Labelled photos from "dataset_uk_species", an image-classification folder in cameaci/Camera_Trap. The possible labels are: badger, otter.

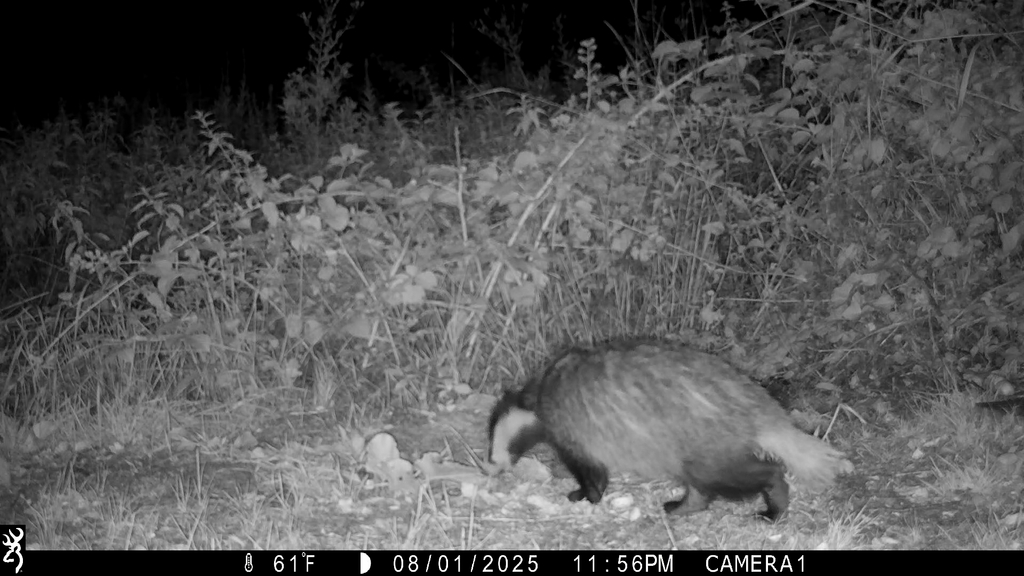
Label: badger

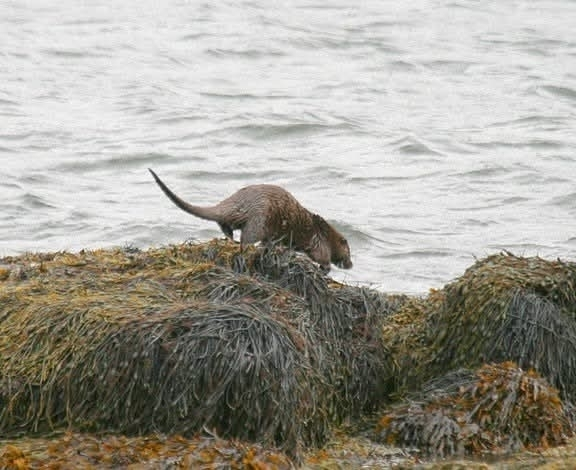
Label: otter

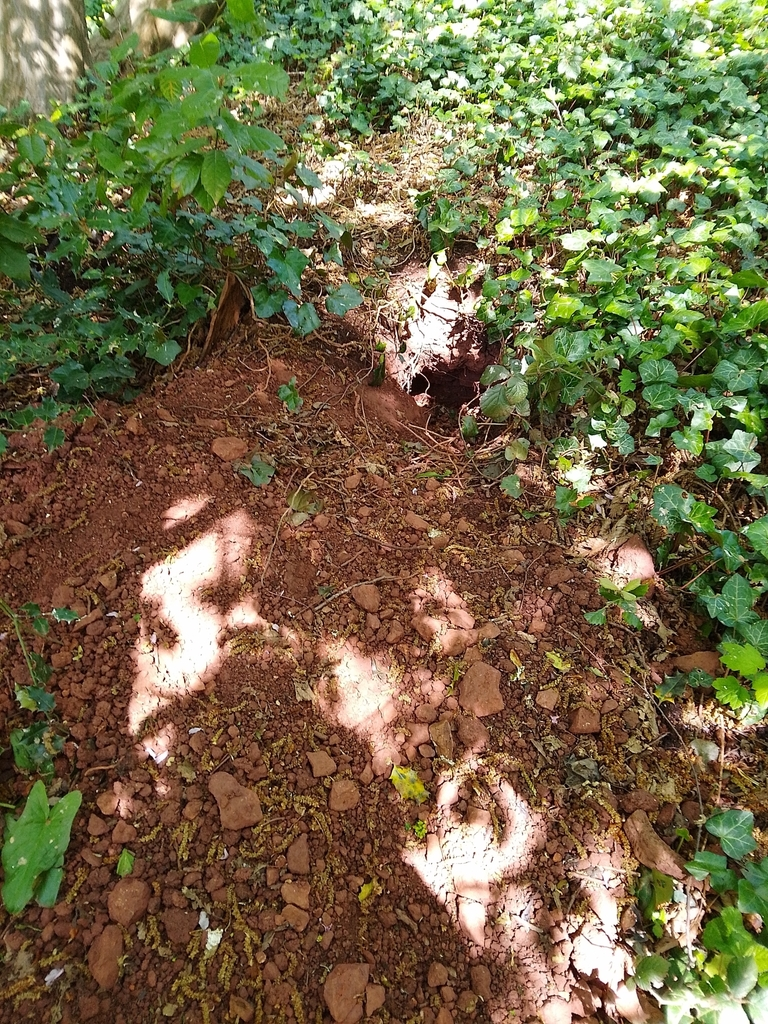
Label: badger

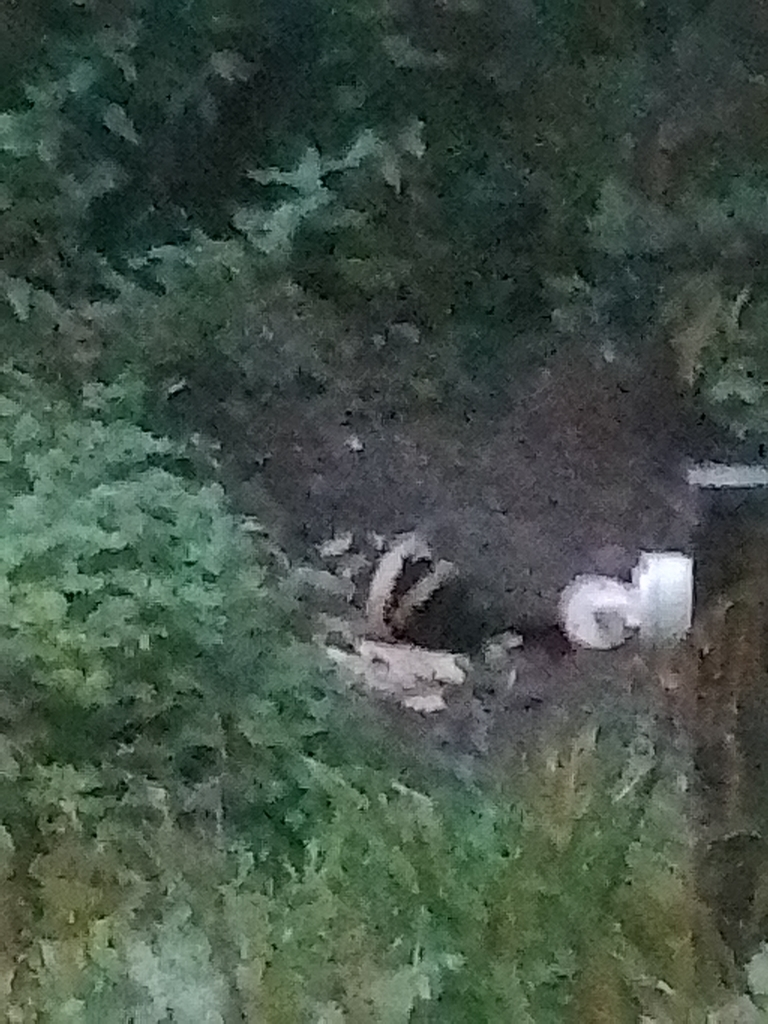
Label: badger

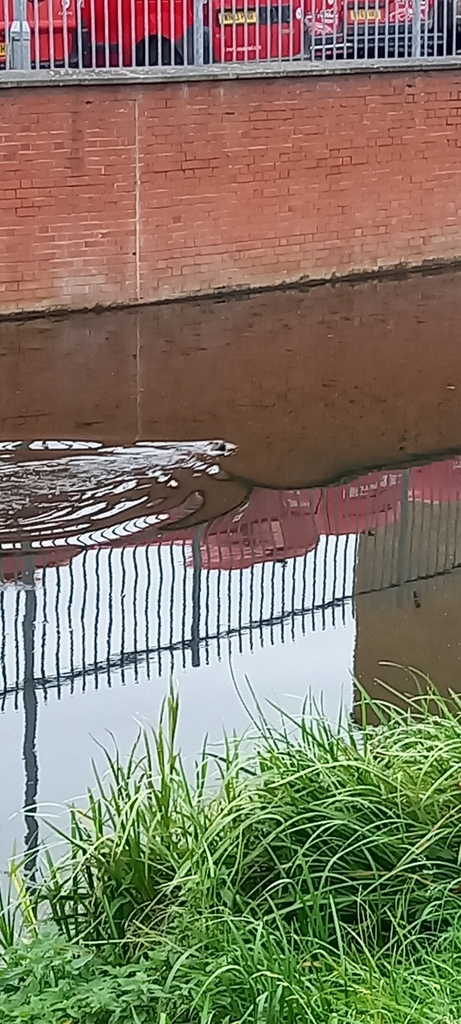
Label: otter

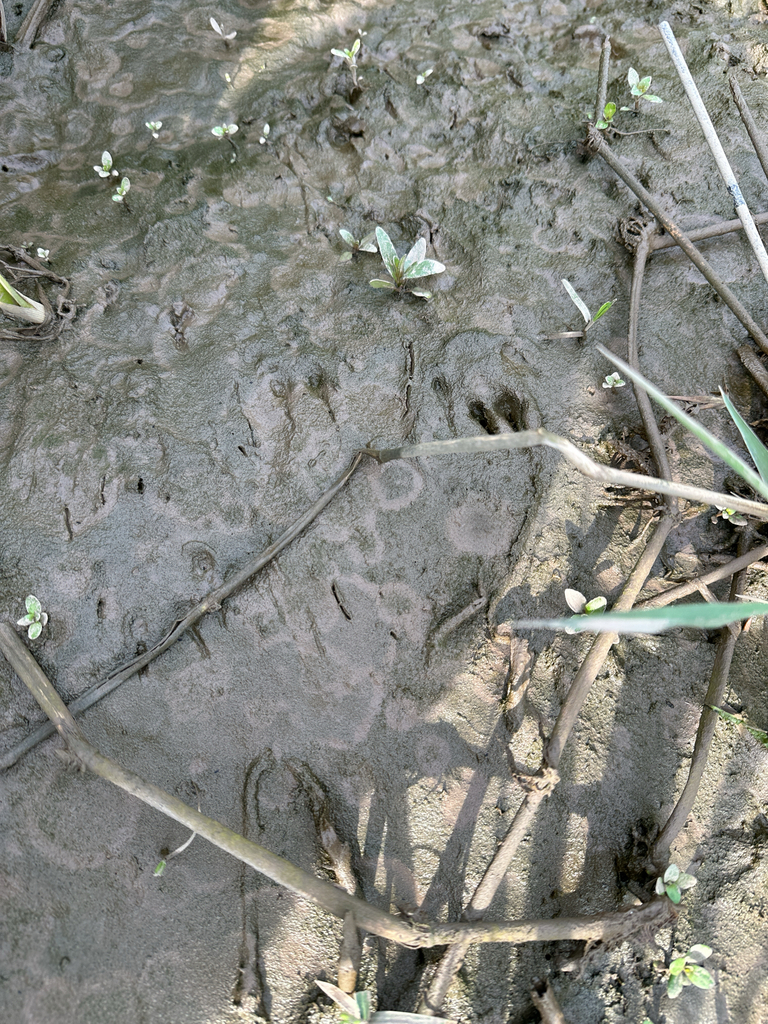
Label: otter
